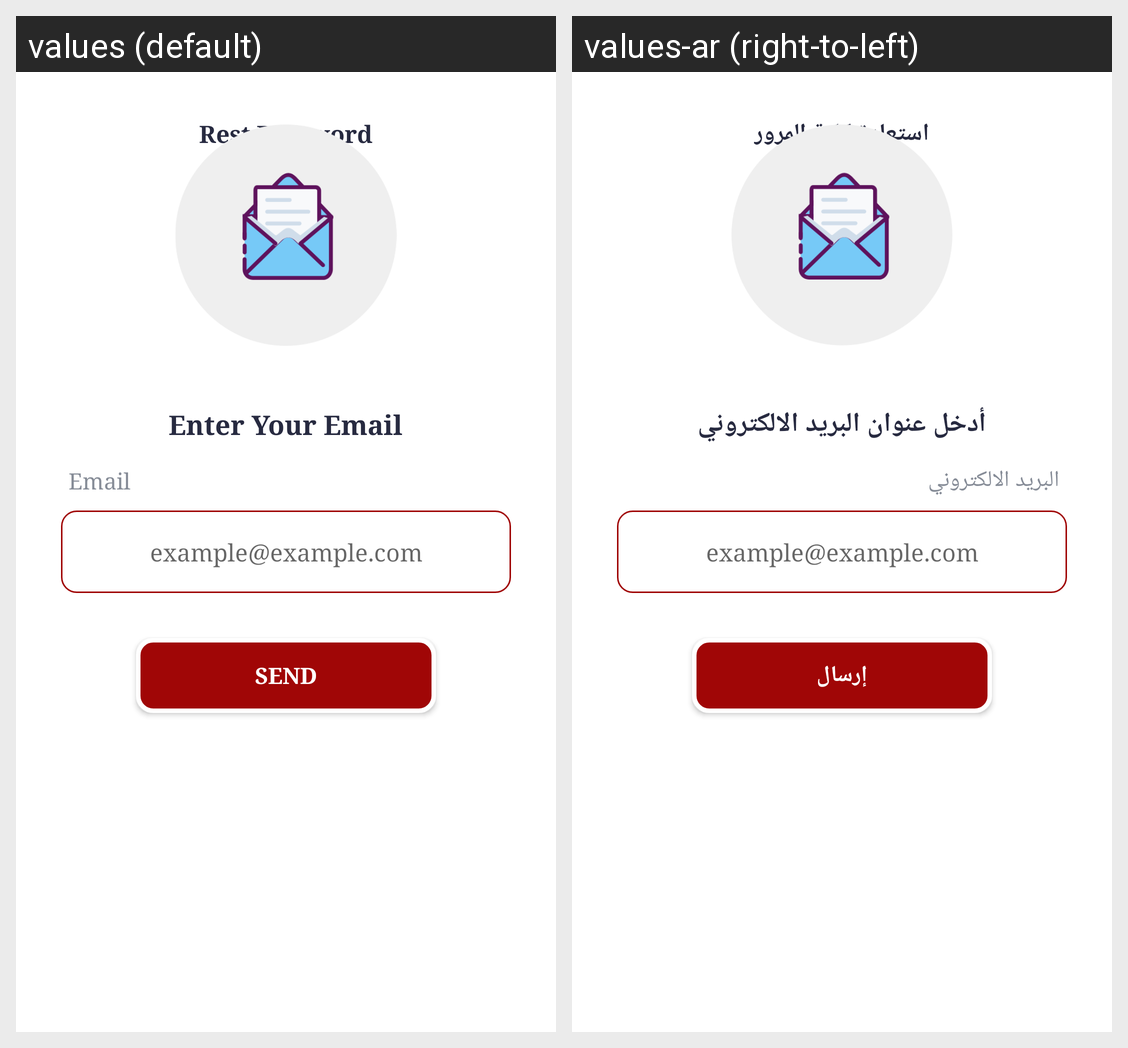

This grid shows one Android layout under two languages. Give, for every string resource on the screen, its name, the default text and each shown locale's text.
Android screen res/layout/activity_forgetpassword.xml rendered under 2 locales, left to right: values (default), values-ar (right-to-left). Device: Nexus 5 (rendered at 1080×1920; each locale shown at half size, 540×960, under a caption strip naming it); theme AppTheme.
Strings drawn on this screen, with the default value and each locale's value (text and hints the layout hard-codes, and strings that could not be matched under every locale, appear in the picture but are not listed):

Restpass
  values: Rest Password
  values-ar: استعادة كلمة المرور

Email
  values: Email
  values-ar: البريد الالكتروني

Etnteremail
  values: Enter Your Email
  values-ar: أدخل عنوان البريد الالكتروني

Send
  values: Send
  values-ar: إرسال
